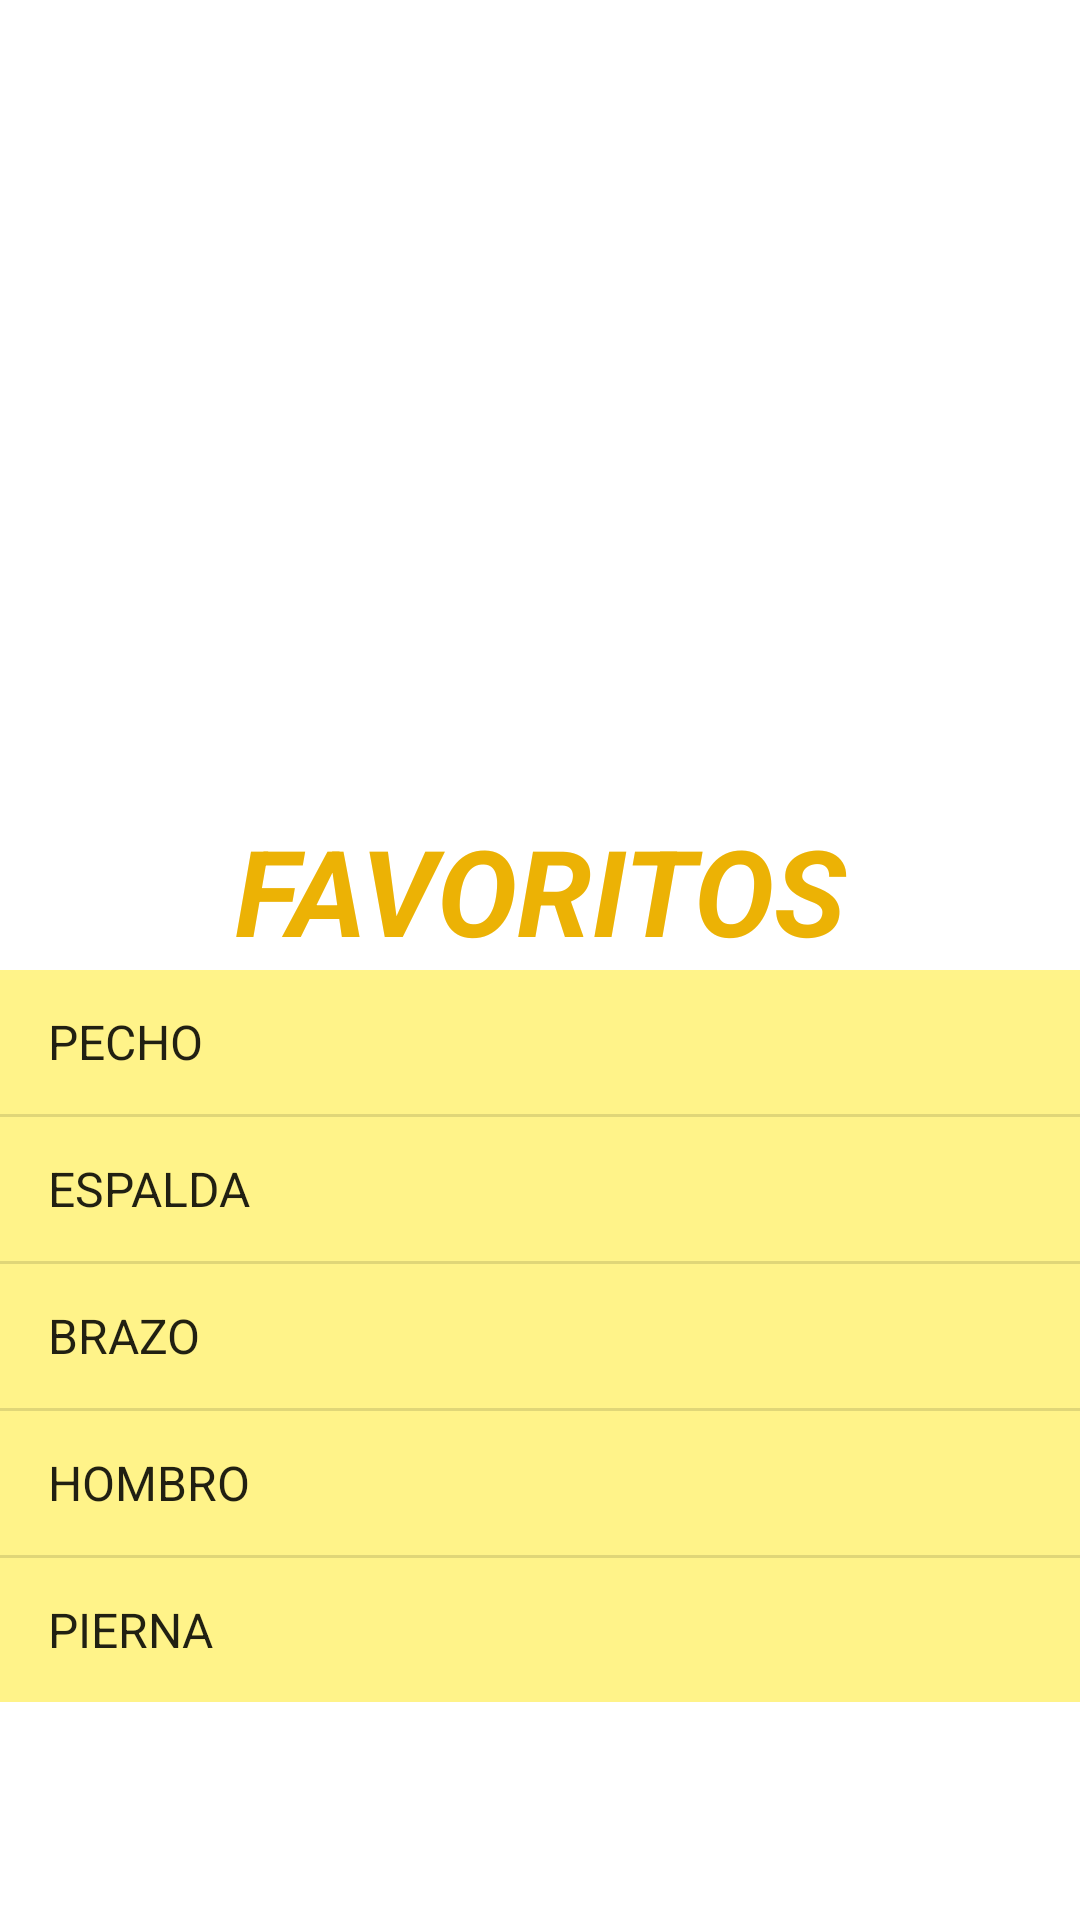

Here is an Android app screen rendered from its layout file. Give the layout XML and the strings, colors and styles it references.
<!-- AndroidManifest.xml: application theme Theme.StartFitness -->
<!-- res/layout/activity_fav_category.xml -->
<?xml version="1.0" encoding="utf-8"?>
<LinearLayout xmlns:android="http://schemas.android.com/apk/res/android"
    xmlns:app="http://schemas.android.com/apk/res-auto"
    xmlns:tools="http://schemas.android.com/tools"
    android:layout_width="match_parent"
    android:layout_height="match_parent"
    android:orientation="vertical"
    tools:context=".FavCategoryActivity">

    <ImageView
        android:layout_width="match_parent"
        android:layout_height="270dp"
        android:contentDescription="@string/exercises_logo"
        android:src="@drawable/favorite" />

    <TextView
        android:layout_width="match_parent"
        android:layout_height="wrap_content"
        android:layout_gravity="center"
        android:text="@string/favorites"
        android:textAlignment="center"
        android:textColor="#ECB205"
        android:textSize="40sp"
        android:textStyle="bold|italic" />

    <ListView
        android:id="@+id/list_options_exercises_fav"
        android:layout_width="match_parent"
        android:layout_height="wrap_content"
        android:background="#99FFEB3B"
        android:entries="@array/optionsExercises" />
</LinearLayout>
<!-- resources referenced by this layout -->
<resources>
  <string-array name="optionsExercises">
          <item> PECHO </item>
          <item> ESPALDA </item>
          <item> BRAZO </item>
          <item> HOMBRO </item>
          <item> PIERNA </item>
      </string-array>
  <string name="exercises_logo">Exercises logo</string>
  <string name="favorites">FAVORITOS</string>
  <style name="Theme.StartFitness" parent="Theme.MaterialComponents.DayNight.DarkActionBar">
          
          <item name="colorPrimary">@color/purple_500</item>
          <item name="colorPrimaryVariant">@color/purple_700</item>
          <item name="colorOnPrimary">@color/white</item>
          
          <item name="colorSecondary">@color/teal_200</item>
          <item name="colorSecondaryVariant">@color/teal_700</item>
          <item name="colorOnSecondary">@color/black</item>
          
          <item name="android:statusBarColor" tools:targetApi="l">?attr/colorPrimaryVariant</item>
          
      </style>
  <!-- not gathered from this repository: default colours our renderer supplied (Android Studio template values) -->
  <color name="purple_500">#FF6200EE</color>
  <color name="purple_700">#FF3700B3</color>
  <color name="teal_200">#FF03DAC5</color>
  <color name="teal_700">#FF018786</color>
  <color name="black">#FF000000</color>
  <color name="white">#FFFFFFFF</color>
</resources>
